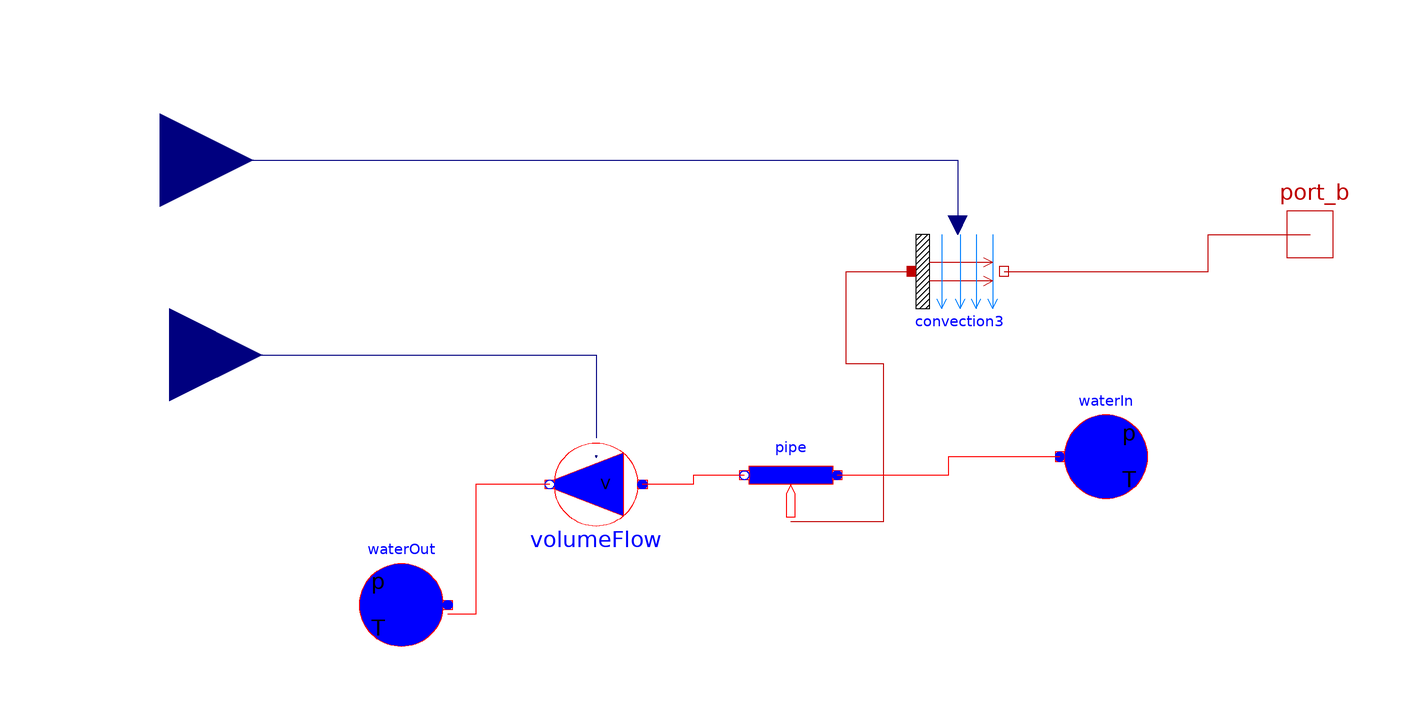

The Modelica model whose source follows is shown above as a component diagram (icons at their Placement, wires along their Line points).

model cool
  Modelica.Thermal.FluidHeatFlow.Sources.VolumeFlow volumeFlow(T0 = 293.15, V_flow(start = 10), constantVolumeFlow = 10, m = 0.1, useVolumeFlowInput = true) annotation(
      Placement(visible = true, transformation(origin = {-8, -10}, extent = {{10, -10}, {-10, 10}}, rotation = 0)));
  Modelica.Thermal.FluidHeatFlow.Components.Pipe pipe(T0 = 293.15, V_flowLaminar = 0.1, V_flowNominal = 10, dpLaminar = 10000, dpNominal = 1100000, h_g = 0, m = 0.1, useHeatPort = true) annotation(
      Placement(visible = true, transformation(origin = {34, -8}, extent = {{10, -10}, {-10, 10}}, rotation = 0)));
  Modelica.Thermal.FluidHeatFlow.Sources.Ambient waterOut(constantAmbientPressure = 99999.99999999999, constantAmbientTemperature = 293.15) annotation(
      Placement(visible = true, transformation(origin = {-50, -36}, extent = {{10, -10}, {-10, 10}}, rotation = 0)));
  Modelica.Thermal.FluidHeatFlow.Sources.Ambient waterIn(constantAmbientPressure = 99999.99999999999, constantAmbientTemperature = 293.15) annotation(
      Placement(visible = true, transformation(origin = {102, -4}, extent = {{-10, -10}, {10, 10}}, rotation = 0)));
  Modelica.Thermal.HeatTransfer.Components.Convection convection3 annotation(
      Placement(visible = true, transformation(origin = {70, 36}, extent = {{-10, -10}, {10, 10}}, rotation = 0)));
  Modelica.Blocks.Interfaces.RealInput u annotation(
      Placement(visible = true, transformation(origin = {-100, 18}, extent = {{-20, -20}, {20, 20}}, rotation = 0), iconTransformation(origin = {-120, 54}, extent = {{-20, -20}, {20, 20}}, rotation = 0)));
  Modelica.Blocks.Interfaces.RealInput GC annotation(
      Placement(visible = true, transformation(origin = {-102, 60}, extent = {{-20, -20}, {20, 20}}, rotation = 0), iconTransformation(origin = {-122, -10}, extent = {{-20, -20}, {20, 20}}, rotation = 0)));
  Modelica.Thermal.HeatTransfer.Interfaces.HeatPort_b port_b annotation(
      Placement(visible = true, transformation(origin = {146, 44}, extent = {{-10, -10}, {10, 10}}, rotation = 0), iconTransformation(origin = {110, 6}, extent = {{-10, -10}, {10, 10}}, rotation = 0)));
  equation
    connect(pipe.heatPort, convection3.solid) annotation(
      Line(points = {{34, -18}, {54, -18}, {54, 16}, {46, 16}, {46, 36}, {60, 36}}, color = {191, 0, 0}));
    connect(pipe.flowPort_b, volumeFlow.flowPort_a) annotation(
      Line(points = {{24, -8}, {13, -8}, {13, -10}, {2, -10}}, color = {255, 0, 0}));
    connect(volumeFlow.flowPort_b, waterOut.flowPort) annotation(
      Line(points = {{-18, -10}, {-34, -10}, {-34, -38}, {-40, -38}}, color = {255, 0, 0}));
  connect(waterIn.flowPort, pipe.flowPort_a) annotation(
      Line(points = {{92, -4}, {68, -4}, {68, -8}, {44, -8}}, color = {255, 0, 0}));
  connect(u, volumeFlow.volumeFlow) annotation(
      Line(points = {{-100, 18}, {-8, 18}, {-8, 0}}, color = {0, 0, 127}));
  connect(GC, convection3.Gc) annotation(
      Line(points = {{-102, 60}, {70, 60}, {70, 46}}, color = {0, 0, 127}));
  connect(convection3.fluid, port_b) annotation(
      Line(points = {{80, 36}, {124, 36}, {124, 44}, {146, 44}}, color = {191, 0, 0}));
  annotation(
      Icon(graphics = {Rectangle(origin = {0, 16}, extent = {{-100, 58}, {100, -58}})}));
end cool;